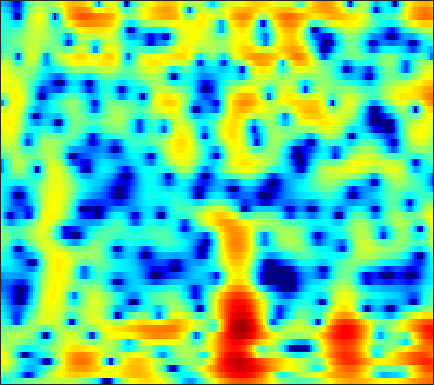

Values plotted in this chart, from the file beside it:
-5.2781, -4.6225, -3.9012, -3.3284, -2.9513, -2.5281, -2.1859, -1.9688, -1.723, -1.5098, -1.3045, -1.1574, -0.94975, -0.72484, -0.54825, -0.29398, -0.034192, 0.16675, 0.43523, 0.70153, 0.95688, 1.1396, 1.367, 1.569
-0.907, -0.989, -1.201, -1.555, -1.929, -2.589, -3.461, -4.278, -5.643, -7.388, -9.612, -11.58, -13.99, -13.93, -12.09, -9.242, -6.791, -5.253, -3.515, -2.052, -0.7977, 0.03423, 1.024, 1.898
2.472, 2.186, 1.702, 1.095, 0.5608, -0.2581, -1.192, -1.964, -3.078, -4.24, -5.36, -6.094, -6.838, -7.212, -7.233, -6.987, -6.521, -6.085, -5.428, -4.68, -3.826, -3.108, -2.046, -0.9001
4.992, 4.545, 3.84, 3.007, 2.304, 1.28, 0.1552, -0.7239, -1.918, -3.063, -4.081, -4.73, -5.429, -5.965, -6.286, -6.709, -7.264, -7.869, -9.14, -11.33, -15.56, -23.28, -20.56, -10.9
4.709, 4.151, 3.261, 2.17, 1.201, -0.3357, -2.231, -3.964, -6.877, -11, -18.24, -35.96, -18.14, -12.38, -9.993, -7.899, -6.525, -5.782, -5.068, -4.539, -4.038, -3.614, -2.878, -1.892
2.75, 2.431, 1.909, 1.264, 0.7075, -0.1334, -1.073, -1.819, -2.825, -3.755, -4.46, -4.771, -4.878, -4.716, -4.482, -4.084, -3.636, -3.292, -2.839, -2.387, -1.888, -1.48, -0.8828, -0.2311
1.015, 1.157, 1.262, 1.263, 1.202, 1.041, 0.8107, 0.6027, 0.2834, -0.04473, -0.3822, -0.6325, -0.9782, -1.337, -1.613, -2.008, -2.43, -2.744, -3.114, -3.349, -3.344, -3.144, -2.598, -1.804
-0.5801, 0.1169, 0.8126, 1.272, 1.508, 1.706, 1.803, 1.82, 1.784, 1.692, 1.526, 1.343, 0.9964, 0.5118, 0.0329, -0.8516, -2.108, -3.388, -5.771, -9.589, -16.57, -19.15, -10.85, -6.062
-1.471, -1.031, -0.7013, -0.5941, -0.6057, -0.7082, -0.7745, -0.7487, -0.5642, -0.2437, 0.1411, 0.4243, 0.7418, 0.9279, 0.9436, 0.7903, 0.4151, 0.006236, -0.6821, -1.372, -1.815, -1.805, -1.356, -0.5692
-2.3, -2.656, -3.45, -4.674, -5.92, -8.144, -10.87, -12.41, -11.3, -8.193, -5.416, -3.712, -1.905, -0.5323, 0.2596, 1.086, 1.715, 2.058, 2.408, 2.653, 2.827, 2.925, 3.008, 3.024
-3.867, -4.439, -5.49, -6.806, -7.977, -9.733, -11.46, -12.17, -11.67, -9.855, -7.731, -6.189, -4.304, -2.661, -1.579, -0.3126, 0.7755, 1.466, 2.231, 2.838, 3.289, 3.514, 3.663, 3.66
-5.088, -5.672, -6.555, -7.571, -8.384, -9.407, -10.28, -10.7, -10.84, -10.38, -9.328, -8.229, -6.588, -4.87, -3.603, -1.987, -0.552, 0.401, 1.503, 2.399, 3.089, 3.472, 3.81, 3.937
-6.217, -6.819, -7.812, -9.122, -10.3, -12.25, -14.81, -17.32, -21.67, -23.48, -18.44, -14.83, -11.01, -7.927, -5.93, -3.602, -1.627, -0.3422, 1.126, 2.321, 3.259, 3.799, 4.312, 4.561
-8.165, -8.519, -9.253, -10.34, -11.42, -13.18, -15.23, -16.84, -18.61, -19.11, -17.84, -15.94, -13.01, -9.95, -7.735, -5.064, -2.764, -1.248, 0.4964, 1.937, 3.081, 3.747, 4.398, 4.776
-10.14, -9.989, -10.19, -10.74, -11.45, -12.8, -14.67, -16.48, -20.04, -26.81, -34.77, -23.07, -16.14, -11.67, -9.013, -6.092, -3.675, -2.108, -0.3038, 1.188, 2.417, 3.163, 3.921, 4.437
-10.2, -9.754, -9.504, -9.594, -9.834, -10.37, -11.11, -11.78, -12.59, -13.08, -12.88, -12.12, -10.57, -8.685, -7.217, -5.325, -3.544, -2.286, -0.7602, 0.5992, 1.768, 2.517, 3.348, 3.968
-8.418, -8.021, -7.663, -7.531, -7.527, -7.656, -7.865, -8.041, -8.235, -8.344, -8.303, -8.116, -7.657, -6.945, -6.263, -5.186, -3.902, -2.874, -1.488, -0.1393, 1.09, 1.914, 2.863, 3.617
-6.196, -5.896, -5.655, -5.591, -5.642, -5.832, -6.127, -6.411, -6.868, -7.381, -7.965, -8.463, -9.127, -9.641, -9.692, -8.933, -7.243, -5.671, -3.524, -1.537, 0.1976, 1.31, 2.539, 3.495
-4.288, -4.196, -4.274, -4.537, -4.859, -5.382, -6.002, -6.501, -7.214, -8.005, -8.971, -9.981, -11.97, -15.54, -20.86, -23.71, -13.24, -9.03, -5.138, -2.312, -0.1633, 1.127, 2.494, 3.511
-2.728, -2.981, -3.575, -4.461, -5.314, -6.687, -8.209, -9.255, -10.14, -10.26, -9.842, -9.399, -8.918, -8.432, -7.939, -6.886, -5.287, -3.915, -2.07, -0.3645, 1.089, 1.984, 2.944, 3.646
-0.9881, -1.475, -2.416, -3.774, -5.132, -7.634, -11.43, -16.15, -33.2, -16.9, -11.15, -8.589, -6.183, -4.395, -3.288, -1.953, -0.7443, 0.09233, 1.126, 2.016, 2.735, 3.149, 3.51, 3.669
0.3032, -0.1219, -0.8596, -1.804, -2.64, -3.845, -5.035, -5.737, -6.121, -5.724, -4.679, -3.724, -2.428, -1.202, -0.3589, 0.6545, 1.511, 2.063, 2.666, 3.081, 3.29, 3.307, 3.116, 2.66
0.4975, 0.133, -0.4129, -0.9673, -1.369, -1.822, -2.144, -2.271, -2.232, -1.974, -1.508, -1.055, -0.3654, 0.3745, 0.9307, 1.622, 2.229, 2.614, 2.972, 3.143, 3.071, 2.834, 2.243, 1.275
-0.1027, -0.692, -1.492, -2.193, -2.568, -2.852, -2.858, -2.72, -2.411, -1.973, -1.476, -1.056, -0.4185, 0.2735, 0.8239, 1.559, 2.265, 2.723, 3.199, 3.471, 3.492, 3.299, 2.737, 1.777
-1.967, -3.409, -5.686, -7.978, -9.062, -8.907, -7.622, -6.603, -5.527, -4.777, -4.266, -3.953, -3.43, -2.644, -1.829, -0.5405, 0.8289, 1.77, 2.861, 3.666, 4.17, 4.327, 4.234, 3.8
-3.825, -5.801, -9.357, -14.32, -17.58, -15.37, -11.94, -10.34, -9.204, -9.056, -9.787, -11.03, -13.63, -14.28, -11.27, -6.67, -3.128, -1.087, 1.045, 2.614, 3.707, 4.268, 4.696, 4.789
-3.865, -4.92, -6.411, -7.827, -8.687, -9.421, -9.793, -9.952, -10.2, -10.59, -11.3, -12.03, -12.95, -12.51, -10.69, -7.396, -4.322, -2.35, -0.1803, 1.51, 2.794, 3.512, 4.184, 4.553
-4.101, -4.819, -5.923, -7.159, -8.154, -9.519, -10.85, -11.71, -12.4, -12.31, -11.57, -10.73, -9.351, -7.8, -6.532, -4.718, -2.92, -1.617, -0.05686, 1.292, 2.398, 3.068, 3.739, 4.173
-4.35, -4.933, -5.957, -7.313, -8.611, -10.91, -14.21, -17.99, -27.5, -21.94, -15.12, -12.06, -9.094, -6.785, -5.307, -3.562, -2.027, -0.9694, 0.2811, 1.382, 2.303, 2.883, 3.495, 3.922
-4.25, -4.585, -5.226, -6.086, -6.893, -8.178, -9.645, -10.7, -11.52, -11.07, -9.641, -8.309, -6.596, -5.038, -3.978, -2.696, -1.524, -0.7124, 0.2919, 1.205, 2.017, 2.541, 3.13, 3.563
-4.126, -4.127, -4.17, -4.272, -4.391, -4.588, -4.794, -4.908, -4.931, -4.796, -4.489, -4.189, -3.745, -3.271, -2.906, -2.385, -1.77, -1.256, -0.4532, 0.4085, 1.274, 1.881, 2.577, 3.115
-5.01, -4.528, -3.762, -3.021, -2.534, -2.014, -1.632, -1.436, -1.295, -1.292, -1.417, -1.621, -2.036, -2.642, -3.2, -3.949, -4.366, -4.154, -3.11, -1.569, -0.01425, 1.024, 2.141, 2.945
-10.42, -7.795, -4.879, -2.699, -1.48, -0.285, 0.5284, 0.9128, 1.151, 1.105, 0.7549, 0.2745, -0.7363, -2.32, -4.086, -7.833, -16.22, -25.5, -9.424, -4.114, -0.9579, 0.6561, 2.158, 3.097
-9.676, -7.216, -4.345, -2.176, -0.9394, 0.2867, 1.089, 1.461, 1.688, 1.645, 1.337, 0.9576, 0.2253, -0.7359, -1.567, -2.707, -3.46, -3.455, -2.566, -1.148, 0.2788, 1.175, 2.067, 2.575
-3.308, -2.57, -1.54, -0.5762, 0.04209, 0.662, 1.02, 1.129, 1.092, 0.8632, 0.5184, 0.2078, -0.1857, -0.5258, -0.7014, -0.7825, -0.6828, -0.4526, -0.023, 0.531, 1.057, 1.406, 1.721, 1.8
-0.4287, 0.08881, 0.6983, 1.161, 1.377, 1.452, 1.282, 0.9775, 0.3436, -0.5076, -1.451, -2.122, -2.731, -2.833, -2.591, -1.965, -1.205, -0.6314, 0.083, 0.6947, 1.178, 1.427, 1.602, 1.581
1.221, 1.821, 2.413, 2.722, 2.749, 2.503, 1.896, 1.167, -0.2443, -2.253, -5.148, -8.045, -12.4, -11.56, -8.53, -5.304, -3.049, -1.833, -0.6133, 0.2311, 0.8135, 1.086, 1.265, 1.268
1.897, 2.72, 3.437, 3.775, 3.792, 3.501, 2.814, 2.037, 0.6085, -1.319, -3.784, -5.87, -8.157, -8.191, -6.963, -5.091, -3.5, -2.576, -1.61, -0.9537, -0.5693, -0.419, -0.4045, -0.5638
2.798, 3.53, 4.17, 4.473, 4.496, 4.244, 3.693, 3.088, 2.051, 0.7877, -0.5701, -1.563, -2.753, -3.608, -3.989, -4.204, -4.14, -3.932, -3.588, -3.272, -3.142, -3.226, -3.634, -4.432
4.099, 4.447, 4.772, 4.908, 4.87, 4.618, 4.141, 3.615, 2.702, 1.547, 0.1464, -1.065, -2.873, -4.873, -6.415, -8.129, -8.884, -8.56, -7.655, -6.686, -6.057, -5.957, -6.375, -7.566
4.289, 4.37, 4.501, 4.602, 4.606, 4.492, 4.163, 3.754, 2.953, 1.816, 0.3044, -1.133, -3.545, -6.815, -10.19, -17.72, -25.72, -16.59, -11.55, -8.933, -7.447, -6.796, -6.398, -6.433
2.007, 2.004, 2.437, 3.108, 3.592, 4.043, 4.178, 4.06, 3.581, 2.736, 1.54, 0.4099, -1.401, -3.474, -5.087, -6.969, -8.1, -8.323, -7.966, -7.316, -6.568, -5.999, -5.32, -4.736
-9.288, -8.256, -2.721, 0.744, 2.424, 3.832, 4.572, 4.77, 4.641, 4.124, 3.233, 2.357, 0.9489, -0.6821, -2.007, -3.824, -5.529, -6.652, -7.636, -7.86, -7.31, -6.646, -5.615, -4.628
-1.196, -1.123, 0.2909, 2.013, 3.083, 4.099, 4.673, 4.833, 4.721, 4.256, 3.453, 2.64, 1.262, -0.4754, -2.057, -4.665, -8.105, -11.54, -18.62, -19.68, -13.68, -10.95, -8.64, -7.181
3.394, 3.32, 3.426, 3.674, 3.864, 4.057, 4.108, 4.028, 3.733, 3.201, 2.444, 1.705, 0.4788, -1.042, -2.403, -4.52, -6.987, -9, -11.29, -12.19, -11.63, -10.93, -10.3, -10.13
4.318, 4.208, 4.082, 3.964, 3.873, 3.721, 3.503, 3.283, 2.898, 2.402, 1.766, 1.188, 0.2885, -0.7666, -1.645, -2.914, -4.242, -5.203, -6.378, -7.338, -8.118, -8.682, -9.534, -10.76
4.286, 4.128, 3.892, 3.627, 3.419, 3.111, 2.786, 2.529, 2.181, 1.819, 1.406, 1.062, 0.5231, -0.1224, -0.676, -1.502, -2.408, -3.115, -4.051, -4.965, -5.832, -6.458, -7.256, -8.083
3.725, 3.545, 3.258, 2.888, 2.536, 2.01, 1.486, 1.158, 0.8788, 0.7872, 0.8429, 0.8992, 0.8873, 0.7085, 0.4278, -0.1412, -0.9197, -1.641, -2.697, -3.762, -4.683, -5.15, -5.447, -5.389
2.159, 2.267, 2.228, 1.845, 1.241, 0.01944, -1.639, -2.872, -3.539, -2.524, -0.7831, 0.3573, 1.429, 1.984, 2.055, 1.7, 0.8383, -0.1786, -2.064, -4.6, -7.478, -8.689, -7.529, -5.09
-2.761, -1.188, -0.0524, 0.1436, -0.286, -1.788, -4.776, -8.556, -12.81, -6.661, -2.128, -0.00134, 1.813, 2.795, 3.105, 2.982, 2.253, 1.32, -0.5852, -3.433, -7.215, -9.142, -7.026, -3.659
-4.829, -3.4, -2.09, -1.417, -1.24, -1.385, -1.696, -1.881, -1.756, -1.066, -0.02254, 0.7863, 1.705, 2.318, 2.559, 2.592, 2.294, 1.876, 1.128, 0.2723, -0.4553, -0.7856, -0.8443, -0.5859
-3.258, -2.786, -2.189, -1.681, -1.4, -1.081, -0.8038, -0.5832, -0.2345, 0.2259, 0.7295, 1.124, 1.606, 1.99, 2.18, 2.298, 2.262, 2.122, 1.838, 1.484, 1.108, 0.8215, 0.4625, 0.08995
-2.974, -2.686, -2.317, -1.968, -1.732, -1.409, -1.102, -0.8381, -0.4375, 0.01485, 0.5012, 0.8681, 1.333, 1.743, 1.99, 2.21, 2.299, 2.284, 2.142, 1.888, 1.528, 1.209, 0.7215, 0.1813
-3.38, -3.108, -2.842, -2.698, -2.607, -2.527, -2.382, -2.193, -1.778, -1.216, -0.4919, 0.08294, 0.8375, 1.507, 1.929, 2.345, 2.571, 2.625, 2.523, 2.224, 1.747, 1.302, 0.6211, -0.0763
-3.612, -3.347, -3.305, -3.591, -3.991, -4.711, -5.384, -5.666, -5.369, -4.21, -2.588, -1.326, 0.2093, 1.482, 2.243, 2.999, 3.452, 3.575, 3.471, 3.036, 2.266, 1.443, 0.03196, -1.657
-3.84, -3.745, -4.08, -4.931, -6.048, -8.246, -12.12, -17.41, -21.26, -11.31, -6.236, -3.586, -0.9245, 1.043, 2.166, 3.269, 3.951, 4.188, 4.156, 3.72, 2.829, 1.786, -0.2698, -3.557
-5.509, -5.638, -6.143, -7.074, -8, -9.643, -11.33, -12.2, -12.04, -10.02, -7.288, -5.215, -2.757, -0.7551, 0.4276, 1.607, 2.35, 2.672, 2.777, 2.564, 2.063, 1.543, 0.7154, -0.1475
-6.889, -6.971, -7.405, -8.299, -9.285, -11.03, -13.01, -14.2, -13.98, -11.31, -8.193, -6.018, -3.554, -1.586, -0.4565, 0.5922, 1.195, 1.38, 1.334, 1.046, 0.6732, 0.4591, 0.3742, 0.5947
